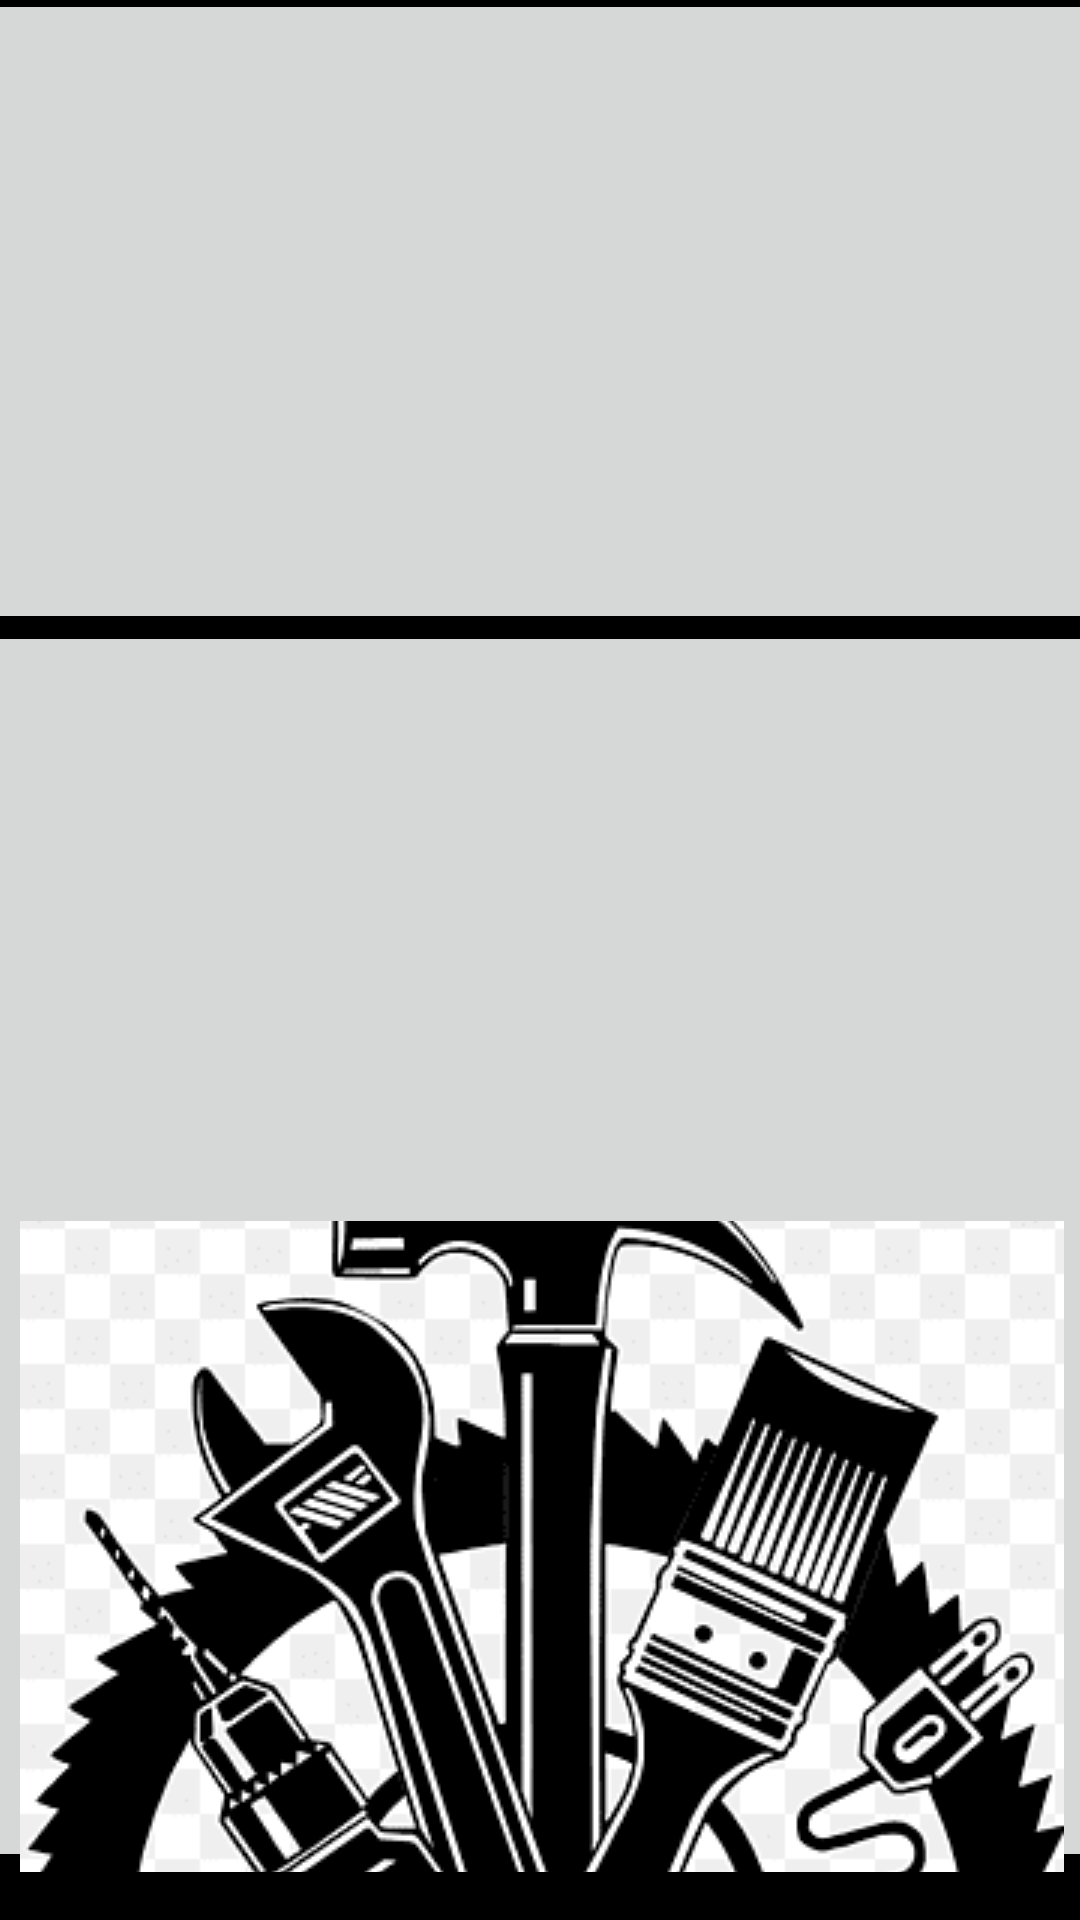

Write the Android layout XML for this screen, with the resource values it uses.
<!-- AndroidManifest.xml: application theme Theme.Exercicio27_12App -->
<!-- res/layout/fragment_four.xml -->
<?xml version="1.0" encoding="utf-8"?>
<androidx.constraintlayout.widget.ConstraintLayout xmlns:android="http://schemas.android.com/apk/res/android"
    xmlns:app="http://schemas.android.com/apk/res-auto"
    xmlns:tools="http://schemas.android.com/tools"
    android:layout_width="match_parent"
    android:layout_height="match_parent"
    android:background="@color/black"
    tools:context=".FragmentFour">

    <ImageButton
        android:id="@+id/imageButton"
        android:layout_width="406dp"
        android:layout_height="215dp"
        android:src="@drawable/rolo"
        app:layout_constraintBottom_toTopOf="@+id/imageButton2"
        app:layout_constraintEnd_toEndOf="parent"
        app:layout_constraintStart_toStartOf="parent"
        app:layout_constraintTop_toTopOf="parent" />

    <ImageButton
        android:id="@+id/imageButton2"
        android:layout_width="408dp"
        android:layout_height="226dp"
        android:src="@drawable/reforma"
        app:layout_constraintBottom_toBottomOf="parent"
        app:layout_constraintEnd_toEndOf="parent"
        app:layout_constraintStart_toStartOf="parent"
        app:layout_constraintTop_toTopOf="parent" />

    <ImageButton
        android:id="@+id/imageButton4"
        android:layout_width="409dp"
        android:layout_height="217dp"
        android:layout_marginBottom="16dp"
        android:src="@drawable/obra"
        app:layout_constraintBottom_toBottomOf="parent"
        app:layout_constraintEnd_toEndOf="parent"
        app:layout_constraintStart_toStartOf="parent" />

</androidx.constraintlayout.widget.ConstraintLayout>
<!-- resources referenced by this layout -->
<resources>
  <!-- drawable obra: png bitmap (drawable, 13482 bytes) -->
  <style name="Theme.Exercicio27_12App" parent="Theme.MaterialComponents.DayNight.DarkActionBar">
          
          <item name="colorPrimary">@color/purple_500</item>
          <item name="colorPrimaryVariant">@color/purple_700</item>
          <item name="colorOnPrimary">@color/white</item>
          
          <item name="colorSecondary">@color/teal_200</item>
          <item name="colorSecondaryVariant">@color/teal_700</item>
          <item name="colorOnSecondary">@color/black</item>
          
          <item name="android:statusBarColor">?attr/colorPrimaryVariant</item>
          
      </style>
  <!-- not gathered from this repository: default colours our renderer supplied (Android Studio template values) -->
  <color name="purple_500">#FF6200EE</color>
  <color name="purple_700">#FF3700B3</color>
  <color name="teal_200">#FF03DAC5</color>
  <color name="teal_700">#FF018786</color>
  <color name="black">#FF000000</color>
  <color name="white">#FFFFFFFF</color>
</resources>
